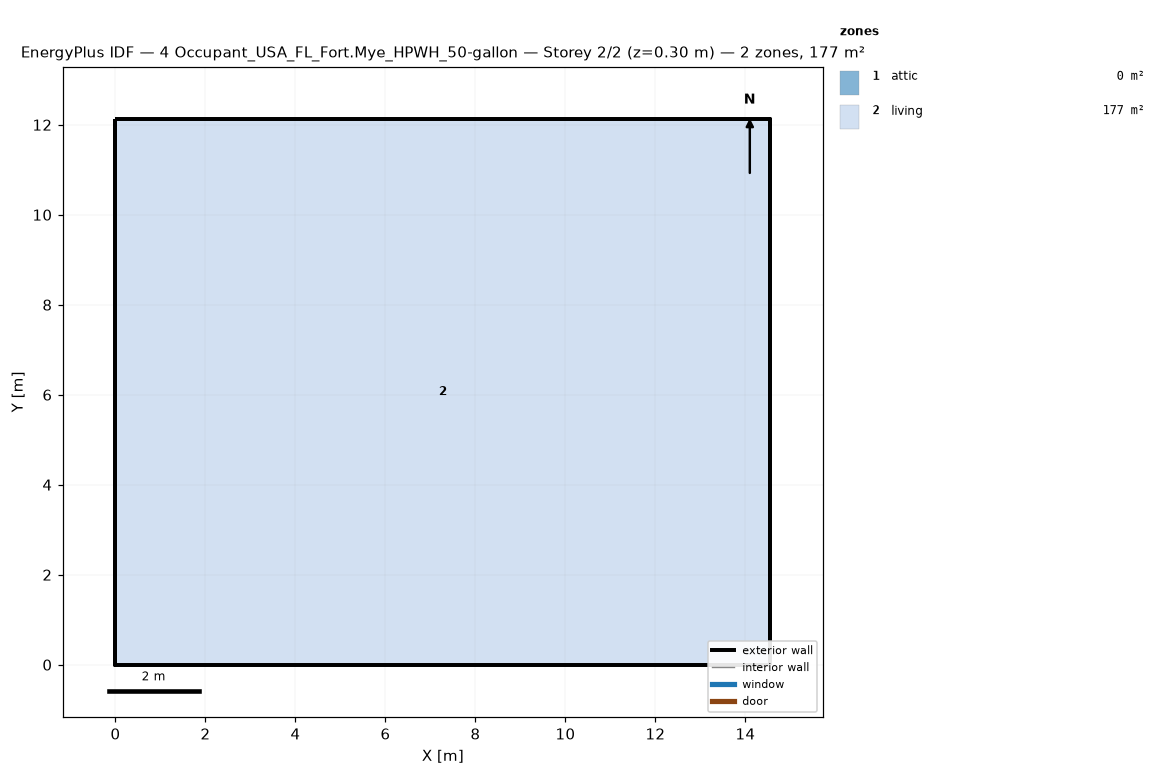
=== STOREY PLAN SPEC (per zone: floor XY polygon, exterior-wall plan segments, windows/doors) ===
zone 1: attic  (0.0 m²)
  exterior wall: (14.55, 0.00) – (14.55, 12.13) – (14.55, 6.06)  [18.2 m]
  exterior wall: (0.00, 12.13) – (0.00, 0.00) – (0.00, 6.06)  [18.2 m]
zone 2: living  (176.5 m²)
  floor: (0.00, 0.00) (0.00, 12.13) (14.55, 12.13) (14.55, 0.00)
  exterior wall: (0.00, 0.00) – (14.55, 0.00)  [14.6 m]
  exterior wall: (14.55, 0.00) – (14.55, 12.13)  [12.1 m]
  exterior wall: (14.55, 12.13) – (0.00, 12.13)  [14.6 m]
  exterior wall: (0.00, 12.13) – (0.00, 0.00)  [12.1 m]

=== DERIVED (storey summary) ===
Building: 4 Occupant_USA_FL_Fort.Mye_HPWH_50-gallon
Storey: 2 of 2  (floor level z = 0.30 m)
Storey gross floor area: 176.5 m²
Zones on this storey: 2
  - attic: floor 0.0 m²; exterior wall 36.4 m (24.5 m²); WWR 0.0%
  - living: floor 176.5 m²; exterior wall 53.4 m (146.4 m²); WWR 0.0%
Zone adjacency: (none detected)